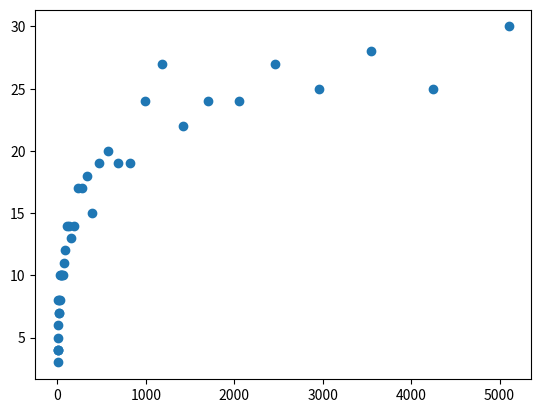

Python code for this plot:
import random

class BST:
    def __init__(self, value):
        self.value = value
        self.left = None
        self.right = None

    def insert(self, value):
        '''
        node.insert(5) is the same as BST.insert(node, 5)
        We use this when recursively calling, e.g. self.left.insert
        '''
        if value < self.value:
            if self.left == None:
                self.left = BST(value)
            else:
                self.left.insert(value)
        else:
            if self.right == None:
                self.right = BST(value)
            else:
                self.right.insert(value)

    def __repr__(self):
        '''The string representation of a node.
        Here, we convert the value of the node to a string and make that
        the representation.
        We can now use
        a = Node(4)
        print(a) # prints 4
        '''
        return str(self.value)

    def height(self):


        if self.right == None and self.left == None:
            return 1
        if self.right == None:
            return self.left.height() + 1
        if self.left == None:
            return self.right.height() + 1
        u = self.left.height() +1
        v = self.right.height() +1
        return (u if u > v else v )

    def BFS_tree(node):
        L = []
        L.append(node)
        h = node.height()
        for i in range(h):
            L2 = []
            for elem in L:
                print(elem.__repr__())
                if(elem.left != None):
                    L2.append(elem.left)
                if(elem.right != None):
                    L2.append(elem.right)
            L = L2

a = BST(4)
a.insert(2)
a.insert(5)
a.insert(10)
a.insert(3)
a.insert(15)
a.insert(20)

def make_random_tree(n_nodes):
    '''Make a tree with n_nodes nodes by inserting nodes with values
    drawn using random.random()
    '''
    tree = BST(random.random())
    for i in range (n_nodes - 1):
        tree.insert(random.random())
    return tree

def height_random_tree(n_nodes):
    '''Generate a random tree with n_nodes nodes, and return its height'''
    tree = make_random_tree(n_nodes)
    height = tree.height()
    return height

def make_data(max_nodes):
    '''Make two lists representing the empirical relationship between
    the number of nodes in a random tree and the height of the tree.
    Generate N_TREES = 40 trees with each of
    n_nodes = 5, int(1.2*5), int(1.2^2*5), .....

    return n (a list of values of n_nodes) and h (a list of heights)

    '''

    n = []
    h = []
    N_TREES = 40
    n_nodes = 5
    for i in range(N_TREES):
        h.append(height_random_tree(n_nodes))
        n.append(n_nodes)
        n_nodes = int(5*1.2**i)

    return n, h

n, h = make_data(10000)
import matplotlib.pyplot as plt
plt.scatter(n, h)
plt.show()
#plt.savefig("trees.png") can save the data to disk
